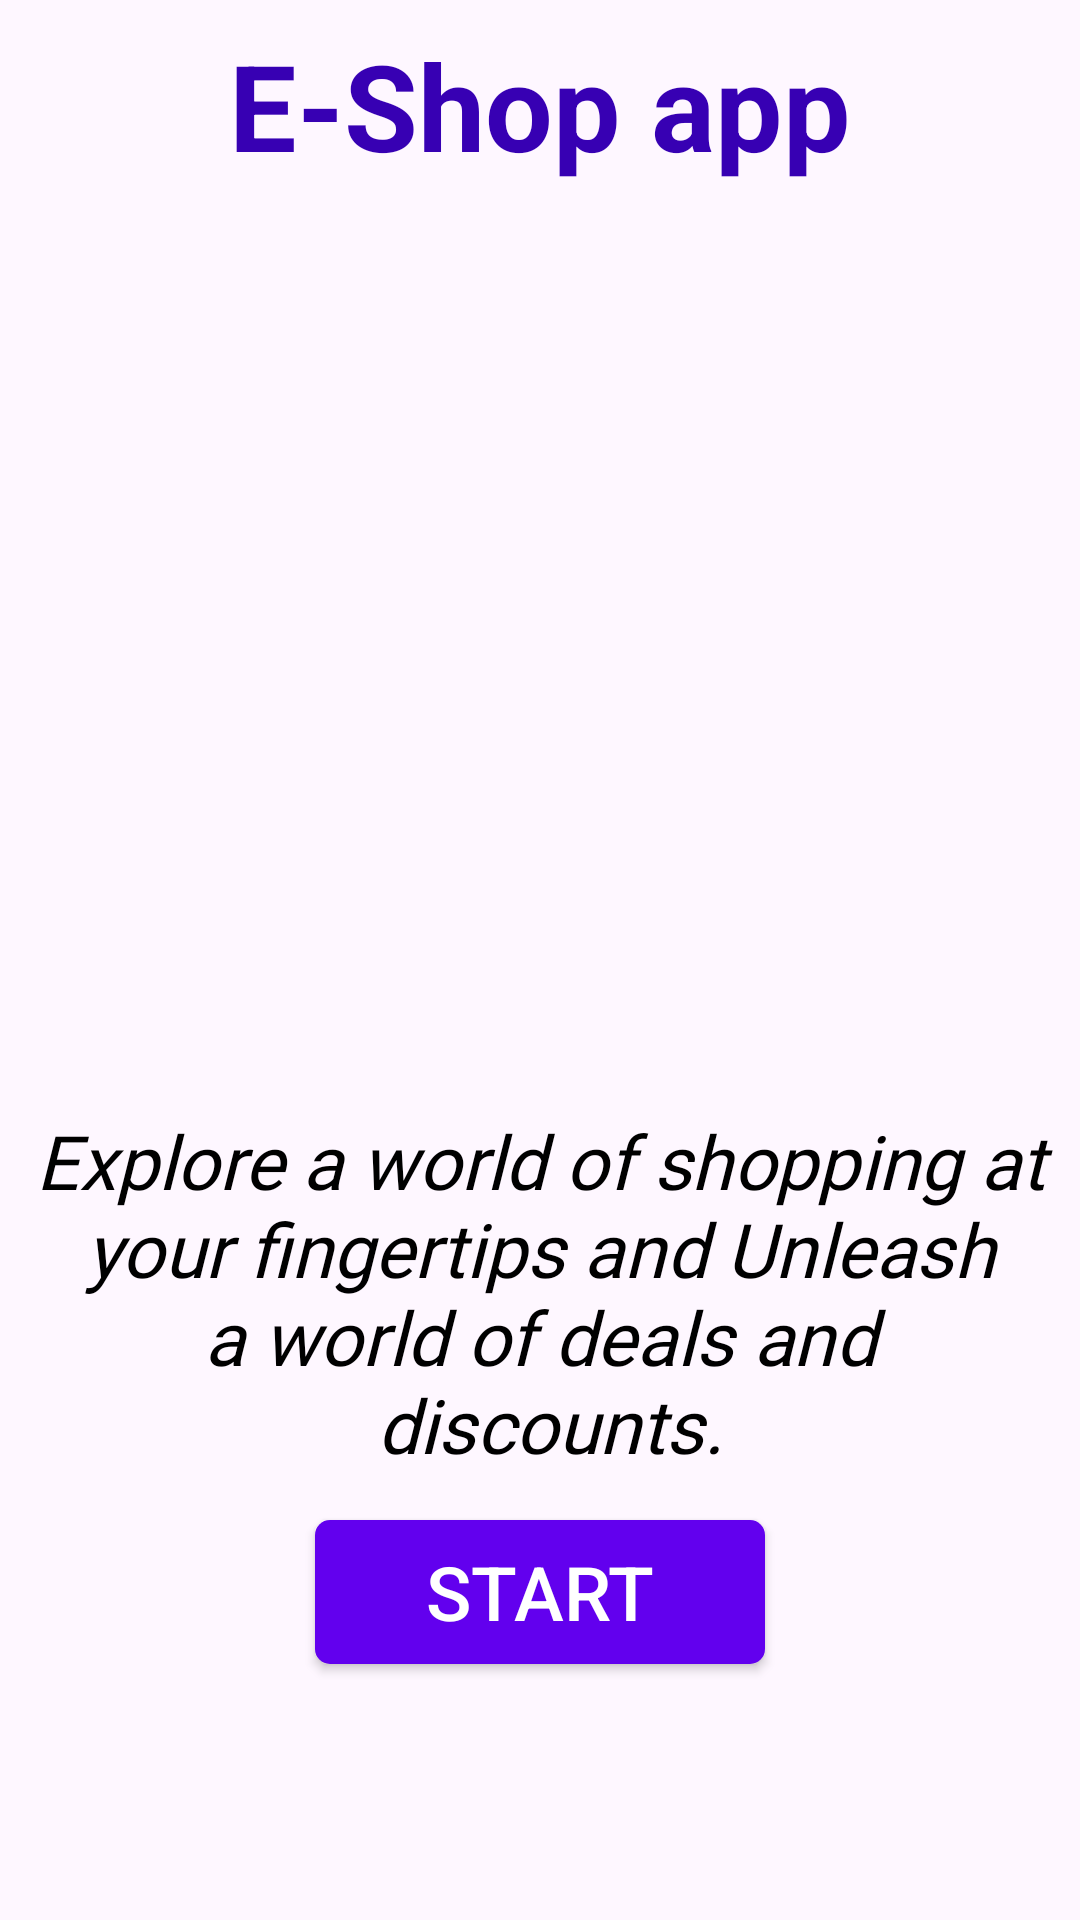

Produce the Android XML layout that renders to this screen, including the resource entries it uses.
<!-- AndroidManifest.xml: application theme Theme.ECommerceApp -->
<!-- res/layout/fragment_intro.xml -->
<?xml version="1.0" encoding="utf-8"?>
<androidx.constraintlayout.widget.ConstraintLayout
    xmlns:android="http://schemas.android.com/apk/res/android"
    xmlns:tools="http://schemas.android.com/tools"
    android:layout_width="match_parent"
    android:layout_height="match_parent"
    xmlns:app="http://schemas.android.com/apk/res-auto"
    tools:context=".Fragments.LoginRegister.IntroFragment">

    <TextView
        style="@style/appNameStyle"
        android:layout_width="wrap_content"
        android:layout_height="wrap_content"
        app:layout_constraintBottom_toTopOf="@+id/imageView"
        app:layout_constraintEnd_toEndOf="@+id/imageView"
        app:layout_constraintStart_toStartOf="@+id/imageView"
        app:layout_constraintTop_toTopOf="parent" />

    <ImageView
        android:id="@+id/imageView"
        android:layout_width="300dp"
        android:layout_height="300dp"
        android:layout_marginBottom="200dp"
        android:src="@drawable/shoping"
        app:layout_constraintBottom_toBottomOf="parent"
        app:layout_constraintEnd_toEndOf="parent"
        app:layout_constraintStart_toStartOf="parent"
        app:layout_constraintTop_toTopOf="parent" />

    <TextView
        android:id="@+id/textView2"
        style="@style/greetTextStyle"
        android:layout_width="wrap_content"
        android:layout_height="wrap_content"
        android:fontFamily="@font/poppins_light"
        android:text="@string/introFragGreet"
        app:layout_constraintEnd_toEndOf="@+id/imageView"
        app:layout_constraintStart_toStartOf="@+id/imageView"
        app:layout_constraintTop_toBottomOf="@+id/imageView" />

    <androidx.appcompat.widget.AppCompatButton
        android:id="@+id/btnStart"
        android:layout_width="150dp"
        android:layout_height="wrap_content"
        style="@style/startButton"
        android:layout_marginTop="15dp"
        app:layout_constraintEnd_toEndOf="parent"
        app:layout_constraintStart_toStartOf="@+id/textView2"
        app:layout_constraintTop_toBottomOf="@+id/textView2" />


</androidx.constraintlayout.widget.ConstraintLayout>
<!-- resources referenced by this layout -->
<resources>
  <string name="introFragGreet">Explore a world of shopping at your fingertips and Unleash\n a world of deals and \n discounts.</string>
  <style name="appNameStyle">
          <item name="android:text">@string/app_name</item>
          <item name="android:textColor">@color/purple_700</item>
          <item name="android:textSize">40sp</item>
          <item name="android:textStyle">bold</item>
      </style>
  <style name="greetTextStyle">
          <item name="android:gravity">center</item>
          <item name="android:textColor">@color/black</item>
          <item name="android:textSize">25sp</item>
          <item name="android:textStyle">italic</item>
      </style>
  <style name="startButton">
          <item name="android:textSize">25sp</item>
          <item name="android:textColor">@color/white</item>
          <item name="android:text">@string/startButtonText</item>
          <item name="android:background">@drawable/button</item>
      </style>
  <style name="Theme.ECommerceApp" parent="Base.Theme.ECommerceApp" />
  <string name="app_name">E-Shop app</string>
  <color name="purple_700">#FF3700B3</color>
  <color name="black">#FF000000</color>
  <color name="white">#FFFFFFFF</color>
  <string name="startButtonText">START</string>
  <!-- drawable button (drawable) -->
  <?xml version="1.0" encoding="utf-8"?>
  <selector xmlns:android="http://schemas.android.com/apk/res/android">
  
      <item>
          <shape android:shape="rectangle">
              <solid android:color="@color/purple_500"/>
              <corners android:radius="5dp"/>
          </shape>
      </item>
  </selector>
  <style name="Base.Theme.ECommerceApp" parent="Theme.Material3.DayNight.NoActionBar">
          
          
      </style>
  <color name="purple_500">#FF6200EE</color>
</resources>
